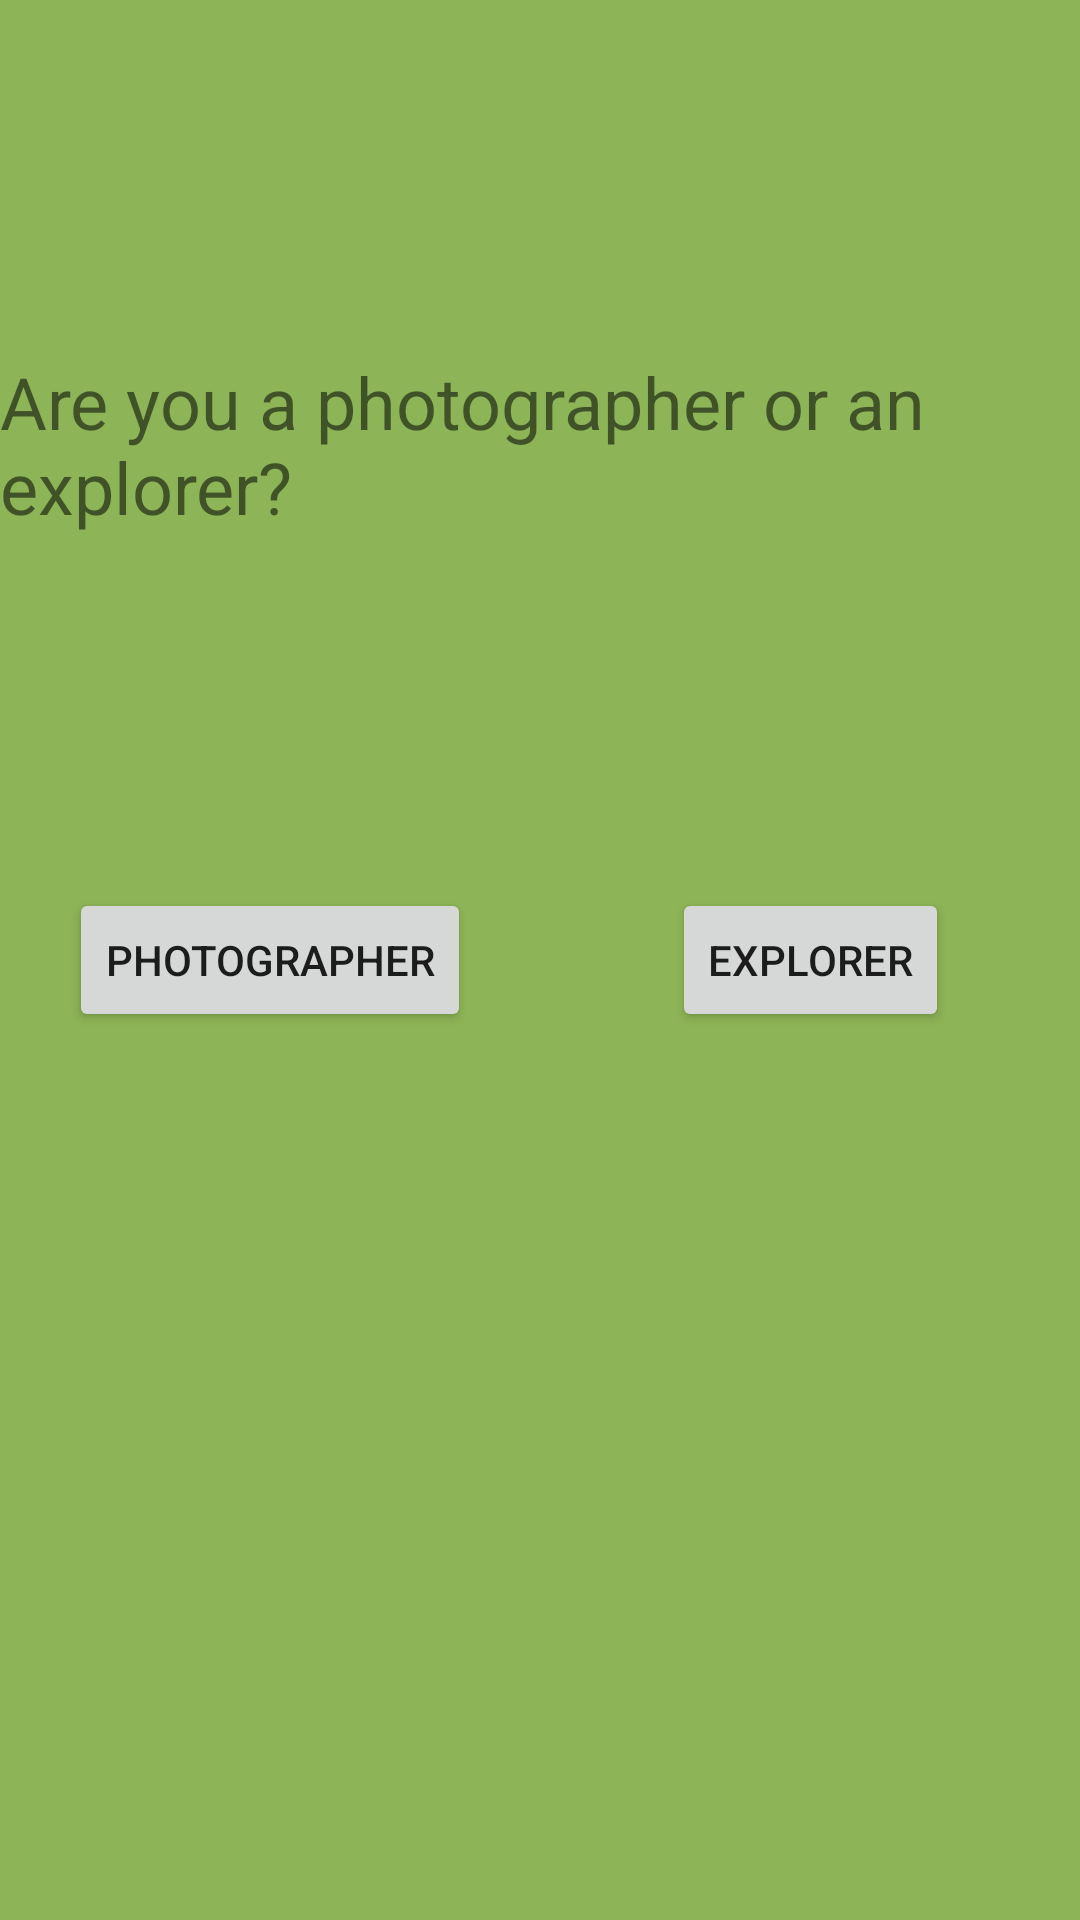

This screen was rendered from an Android layout file. Write that file and the resources it references.
<!-- AndroidManifest.xml: application theme AppTheme -->
<!-- res/layout/activity_main.xml -->
<?xml version="1.0" encoding="utf-8"?>
<androidx.constraintlayout.widget.ConstraintLayout xmlns:android="http://schemas.android.com/apk/res/android"
    xmlns:app="http://schemas.android.com/apk/res-auto"
    xmlns:tools="http://schemas.android.com/tools"
    android:layout_width="match_parent"
    android:layout_height="match_parent"
    android:background="#8DB456"
    tools:context=".MainActivity">

    <androidx.constraintlayout.widget.Guideline
        android:id="@+id/guideline2"
        android:layout_width="wrap_content"
        android:layout_height="wrap_content"
        android:orientation="vertical"
        app:layout_constraintGuide_percent="0.5" />

    <Button
        android:id="@+id/photographer_button"
        android:layout_width="wrap_content"
        android:layout_height="wrap_content"
        android:text="@string/photographer_button"
        app:layout_constraintBottom_toBottomOf="parent"
        app:layout_constraintEnd_toStartOf="@+id/guideline2"
        app:layout_constraintStart_toStartOf="parent"
        app:layout_constraintTop_toTopOf="parent" />

    <Button
        android:id="@+id/explorer_button"
        android:layout_width="wrap_content"
        android:layout_height="wrap_content"
        android:text="@string/explorer_button"
        app:layout_constraintBottom_toBottomOf="parent"
        app:layout_constraintEnd_toEndOf="parent"
        app:layout_constraintStart_toStartOf="@+id/guideline2"
        app:layout_constraintTop_toTopOf="parent" />

    <TextView
        android:id="@+id/question_textView"
        android:layout_width="wrap_content"
        android:layout_height="wrap_content"
        android:text="@string/question_textview"
        android:textSize="24sp"
        app:layout_constraintBottom_toTopOf="@+id/photographer_button"
        app:layout_constraintEnd_toEndOf="parent"
        app:layout_constraintStart_toStartOf="parent"
        app:layout_constraintTop_toTopOf="parent" />
</androidx.constraintlayout.widget.ConstraintLayout>
<!-- resources referenced by this layout -->
<resources>
  <string name="explorer_button">explorer</string>
  <string name="photographer_button">Photographer</string>
  <string name="question_textview">Are you a photographer or an explorer?</string>
  <style name="AppTheme" parent="Theme.AppCompat.Light.NoActionBar">
          <item name="windowActionBar">false</item>
          <item name="windowNoTitle">true</item>
          
          <item name="colorPrimary">@color/colorPrimary</item>
          <item name="colorPrimaryDark">@color/colorPrimaryDark</item>
          <item name="colorAccent">@color/colorAccent</item>
      </style>
  <!-- not gathered from this repository: default colours our renderer supplied (Android Studio template values) -->
  <color name="colorPrimary">#FF6200EE</color>
  <color name="colorPrimaryDark">#FF3700B3</color>
  <color name="colorAccent">#FF03DAC5</color>
</resources>
